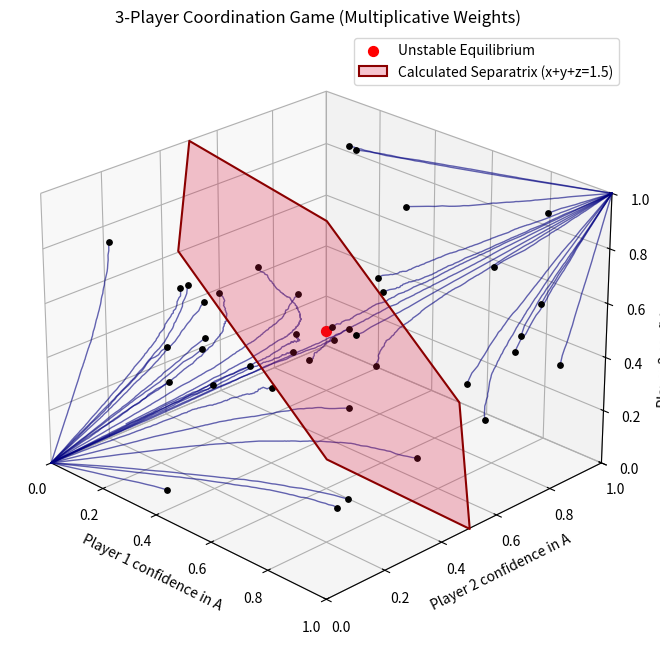

Recreate this plot in Python.
import math
import random
import matplotlib.pyplot as plt
import numpy as np
from mpl_toolkits.mplot3d.art3d import Poly3DCollection

def simulate_mwu_3players(p1_start_chance, p2_start_chance, p3_start_chance, matrix_p1, matrix_p2, matrix_p3, learning_rate=0.1, iterations=1000):
    noise_level = 0.2

    # Init scores
    p1_score_A = math.log(p1_start_chance)
    p1_score_B = math.log(1 - p1_start_chance)

    p2_score_A = math.log(p2_start_chance)
    p2_score_B = math.log(1 - p2_start_chance)

    p3_score_A = math.log(p3_start_chance)
    p3_score_B = math.log(1 - p3_start_chance)

    plot_history = []

    for i in range(iterations):
        # Robbins-Monro step size
        learning_speed = learning_rate / math.sqrt(i + 1)

        # Confidence p1
        denom1 = math.exp(p1_score_A) + math.exp(p1_score_B)
        p1_confidence_A = math.exp(p1_score_A) / denom1
        p1_confidence_B = 1 - p1_confidence_A

        # Confidence p2
        denom2 = math.exp(p2_score_A) + math.exp(p2_score_B)
        p2_confidence_A = math.exp(p2_score_A) / denom2
        p2_confidence_B = 1 - p2_confidence_A

        # Confidence p3
        denom3 = math.exp(p3_score_A) + math.exp(p3_score_B)
        p3_confidence_A = math.exp(p3_score_A) / denom3
        p3_confidence_B = 1 - p3_confidence_A

        plot_history.append((p1_confidence_A, p2_confidence_A, p3_confidence_A))

        reward_1_A = (p2_confidence_A + p3_confidence_A) * matrix_p1[0][0] + (p2_confidence_B + p3_confidence_B) * matrix_p1[0][1]
        reward_1_B = (p2_confidence_A + p3_confidence_A) * matrix_p1[1][0] + (p2_confidence_B + p3_confidence_B) * matrix_p1[1][1]

        reward_2_A = (p1_confidence_A + p3_confidence_A) * matrix_p2[0][0] + (p1_confidence_B + p3_confidence_B) * matrix_p2[0][1]
        reward_2_B = (p1_confidence_A + p3_confidence_A) * matrix_p2[1][0] + (p1_confidence_B + p3_confidence_B) * matrix_p2[1][1]

        reward_3_A = (p1_confidence_A + p2_confidence_A) * matrix_p3[0][0] + (p1_confidence_B + p2_confidence_B) * matrix_p3[0][1]
        reward_3_B = (p1_confidence_A + p2_confidence_A) * matrix_p3[1][0] + (p1_confidence_B + p2_confidence_B) * matrix_p3[1][1]

        reward_1_A += random.uniform(-noise_level, noise_level)
        reward_1_B += random.uniform(-noise_level, noise_level)
        reward_2_A += random.uniform(-noise_level, noise_level)
        reward_2_B += random.uniform(-noise_level, noise_level)
        reward_3_A += random.uniform(-noise_level, noise_level)
        reward_3_B += random.uniform(-noise_level, noise_level)

        p1_score_A += learning_speed * reward_1_A
        p1_score_B += learning_speed * reward_1_B

        p2_score_A += learning_speed * reward_2_A
        p2_score_B += learning_speed * reward_2_B

        p3_score_A += learning_speed * reward_3_A
        p3_score_B += learning_speed * reward_3_B

    return plot_history


payoff_matrix_p1 = [
    [1, 0],
    [0, 1]
]

payoff_matrix_p2 = payoff_matrix_p1
payoff_matrix_p3 = payoff_matrix_p1

test_scenarios = []
for i in range(40):
    p1 = random.uniform(0.01, 0.99)
    p2 = random.uniform(0.01, 0.99)
    p3 = random.uniform(0.01, 0.99)
    test_scenarios.append((p1, p2, p3))

"""for i in range(30):
    p1 = random.uniform(0, 1)
    p2 = 1 - p1 + random.uniform(-0.02, 0.02)
    p2 = max(0, min(1, p2))
    p3 = random.uniform(0, 1) # randomized 3rd axis variant
    test_scenarios.append((p1, p2, p3))"""

# Setup Graphics for 3D Plotting
fig = plt.figure(figsize=(10, 8))
ax = fig.add_subplot(111, projection='3d')

for p1, p2, p3 in test_scenarios:
    history = simulate_mwu_3players(p1, p2, p3, payoff_matrix_p1, payoff_matrix_p2, payoff_matrix_p3)

    x = [h[0] for h in history]
    y = [h[1] for h in history]
    z = [h[2] for h in history]

    # Plot the trajectories
    ax.plot(x, y, z, color="navy", linewidth=1, alpha=0.6)
    # Mark the start points
    ax.scatter(p1, p2, p3, color='black', s=15, zorder=3)

# Labeling axes
ax.set_xlabel("Player 1 confidence in A")
ax.set_ylabel("Player 2 confidence in A")
ax.set_zlabel("Player 3 confidence in A")

ax.set_title("3-Player Coordination Game (Multiplicative Weights)")

ax.set_xlim(0, 1)
ax.set_ylim(0, 1)
ax.set_zlim(0, 1)

# Central unstable Nash equilibrium point (0.5, 0.5, 0.5)
ax.scatter([0.5], [0.5], [0.5], color='red', s=50, label='Unstable Equilibrium')


#seperatix?
def calculate_separatrix_vertices(c=1.5):
    """
    Dynamically finds and sorts the intersection points of the plane
    x + y + z = c within the unit cube [0, 1]^3.
    """
    points = []

    # Check 4 edges parallel to X-axis (y and z fixed at 0 or 1)
    for y in [0, 1]:
        for z in [0, 1]:
            x = c - y - z
            if 0 <= x <= 1: points.append([x, y, z])

    # Check 4 edges parallel to Y-axis (x and z fixed at 0 or 1)
    for x in [0, 1]:
        for z in [0, 1]:
            y = c - x - z
            if 0 <= y <= 1: points.append([x, y, z])

    # Check 4 edges parallel to Z-axis (x and y fixed at 0 or 1)
    for x in [0, 1]:
        for y in [0, 1]:
            z = c - x - y
            if 0 <= z <= 1: points.append([x, y, z])

    # Filter out any duplicate corners
    unique_points = np.unique(points, axis=0)

    if len(unique_points) < 3:
        return []

    # Sort vertices angularly around their centroid so the polygon renders cleanly
    centroid = np.mean(unique_points, axis=0)

    # Define a 2D coordinate system on the plane (Normal vector is [1, 1, 1])
    normal = np.array([1.0, 1.0, 1.0])
    v1 = np.array([1.0, -1.0, 0.0])  # Perpendicular to normal
    v1 /= np.linalg.norm(v1)
    v2 = np.cross(normal, v1)  # Perpendicular to both
    v2 /= np.linalg.norm(v2)

    # Project 3D points to 2D plane angles relative to the centroid
    angles = []
    for p in unique_points:
        vector_from_center = p - centroid
        x_proj = np.dot(vector_from_center, v1)
        y_proj = np.dot(vector_from_center, v2)
        angles.append(np.arctan2(y_proj, x_proj))

    # Sort points using the computed angles
    sorted_indices = np.argsort(angles)
    return unique_points[sorted_indices].tolist()

calculated_vertices = calculate_separatrix_vertices(c=1.5)

if calculated_vertices:
    separatrix = Poly3DCollection([calculated_vertices], alpha=0.25, facecolors='crimson', edgecolors='darkred', linewidths=1.5)
    separatrix.set_label('Calculated Separatrix (x+y+z=1.5)')
    ax.add_collection3d(separatrix)

# Adjust viewing angle to visualize the dynamic split clearly
ax.view_init(elev=25, azim=-45)

# Add the polygon to your 3D axes
# Add a legend to keep things organized
ax.legend()


plt.show()
